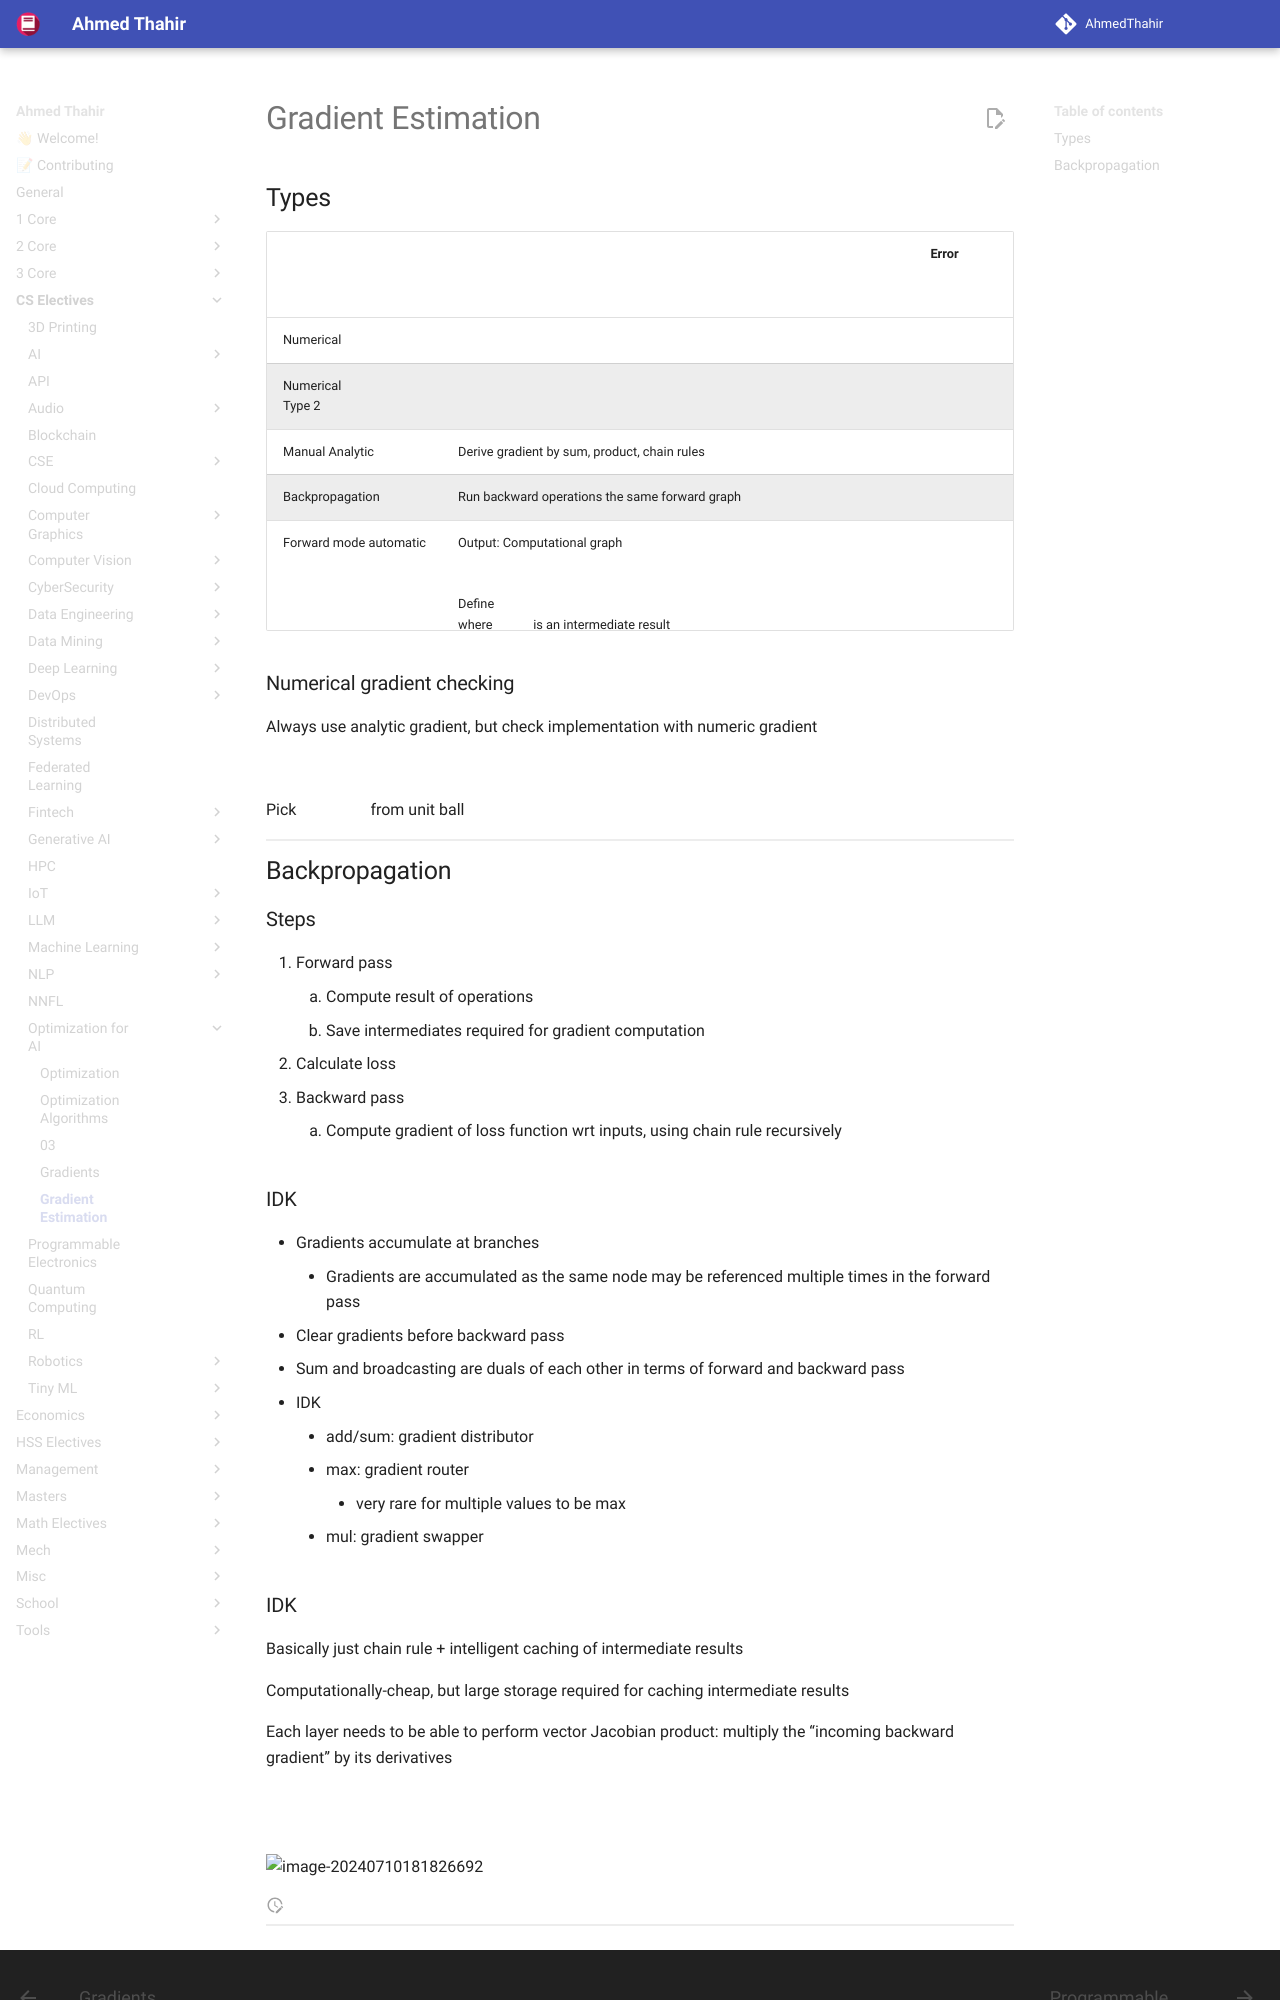

repository: AhmedThahir/AhmedThahir.github.io · page: CS_Electives/Optimization_for_AI/05_Gradient_Estimation/index.html · generator: mkdocs

# Gradient Estimation
## Types

|                        |                                                                                                                                                                                                                             | Error           | Disadvantage                                              | Accurate Estimate | Low Computational-Cost | Easy to write |
| ---------------------- | --------------------------------------------------------------------------------------------------------------------------------------------------------------------------------------------------------------------------- | --------------- | --------------------------------------------------------- | ----------------- | ---------------------- | ------------- |
| Numerical              | $\lim \limits_{\epsilon \to 0} \dfrac{f(x + \epsilon) - f(x)}{\epsilon}$                                                                                                                                                    | $O(\epsilon)$   | Less accurate                                             | ❌                 | ❌                      | ✅             |
| Numerical<br />Type 2  | $\lim \limits_{\epsilon \to 0} \dfrac{f(x + \epsilon) - f(x-\epsilon)}{2\epsilon}$                                                                                                                                          | $O(\epsilon^2)$ | Numerical error                                           | ❌                 | ❌                      | ✅             |
| Manual Analytic        | Derive gradient by sum, product, chain rules                                                                                                                                                                                |                 | Tedious                                                   | ✅                 | ❌                      | ❌             |
| Backpropagation        | Run backward operations the same forward graph                                                                                                                                                                              |                 |                                                           | ✅                 | ✅                      |               |
| Forward mode automatic | Output: Computational graph<br /><br /><br />Define $\dot v_i = \dfrac{\partial v_i}{\partial x_j}$<br />where $v_i$ is an intermediate result                                                                              |                 | $n$ forward passes required to get gradient of each input | ✅                 | ❌                      |               |
| Reverse mode automatic | Output: Computational graph<br /><br />Define adjoint $\bar v_i = \dfrac{\partial y}{\partial v_i}$<br />where $v_i$ is an  intermediate result<br />$\overline{v_{k \to i}} = \bar v_i \dfrac{\partial v_i}{\partial v_k}$ |                 |                                                           |                   |                        |               |

### Numerical gradient checking
Always use analytic gradient, but check implementation with numeric gradient

$$
\Delta^T \nabla_x f(x) = \dfrac{f(x + \epsilon \delta) - f(x - \epsilon \delta)}{2 \epsilon} + O(\epsilon^2)
$$

Pick $\delta$ from unit ball

## Backpropagation

### Steps

1. Forward pass
	1. Compute result of operations
	2. Save intermediates required for gradient computation
2. Calculate loss
3. Backward pass
	1. Compute gradient of loss function wrt inputs, using chain rule recursively
